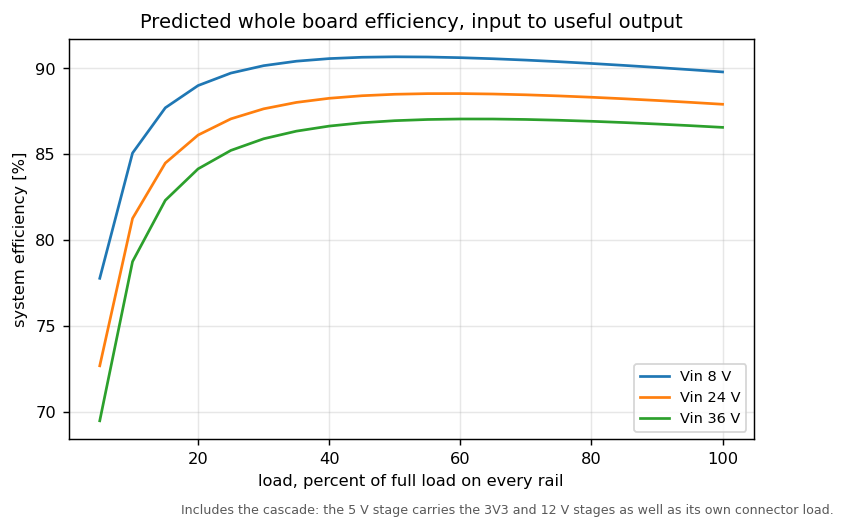

Values plotted in this chart, from the file beside it:
v_in_v, load_fraction, p_in_w, i_in_a, p_useful_w, p_loss_w, efficiency_pct
8.0, 0.1, 2.522, 0.3152, 2.145, 0.3767, 85.06
8.0, 0.25, 5.977, 0.7471, 5.362, 0.6144, 89.72
8.0, 0.5, 11.83, 1.479, 10.72, 1.104, 90.67
8.0, 0.75, 17.8, 2.225, 16.09, 1.712, 90.38
8.0, 1.0, 23.89, 2.986, 21.45, 2.44, 89.79
24.0, 0.1, 2.64, 0.11, 2.145, 0.4949, 81.25
24.0, 0.25, 6.16, 0.2567, 5.362, 0.7975, 87.05
24.0, 0.5, 12.12, 0.505, 10.72, 1.396, 88.49
24.0, 0.75, 18.2, 0.7583, 16.09, 2.113, 88.39
24.0, 1.0, 24.4, 1.017, 21.45, 2.952, 87.9
36.0, 0.1, 2.724, 0.0757, 2.145, 0.5791, 78.74
36.0, 0.25, 6.293, 0.1748, 5.362, 0.9303, 85.22
36.0, 0.5, 12.33, 0.3426, 10.72, 1.61, 86.95
36.0, 0.75, 18.5, 0.5138, 16.09, 2.409, 86.97
36.0, 1.0, 24.78, 0.6884, 21.45, 3.331, 86.56
